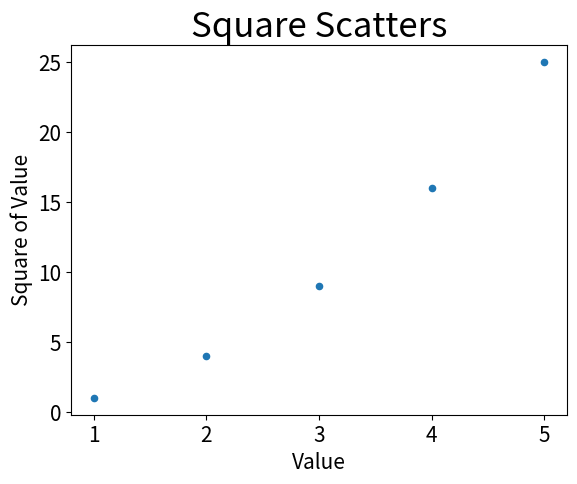

This figure's Python source:
import matplotlib.pyplot as plt

numbers = [1, 2, 3, 4, 5]
squares_of_numbers = [1, 4, 9, 16, 25]
plt.scatter(numbers, squares_of_numbers, s=20)

plt.title("Square Scatters", fontsize=25)
plt.xlabel("Value", fontsize=15)
plt.ylabel("Square of Value", fontsize=15)
plt.tick_params(axis='both', which='major', labelsize=15)

plt.show()
